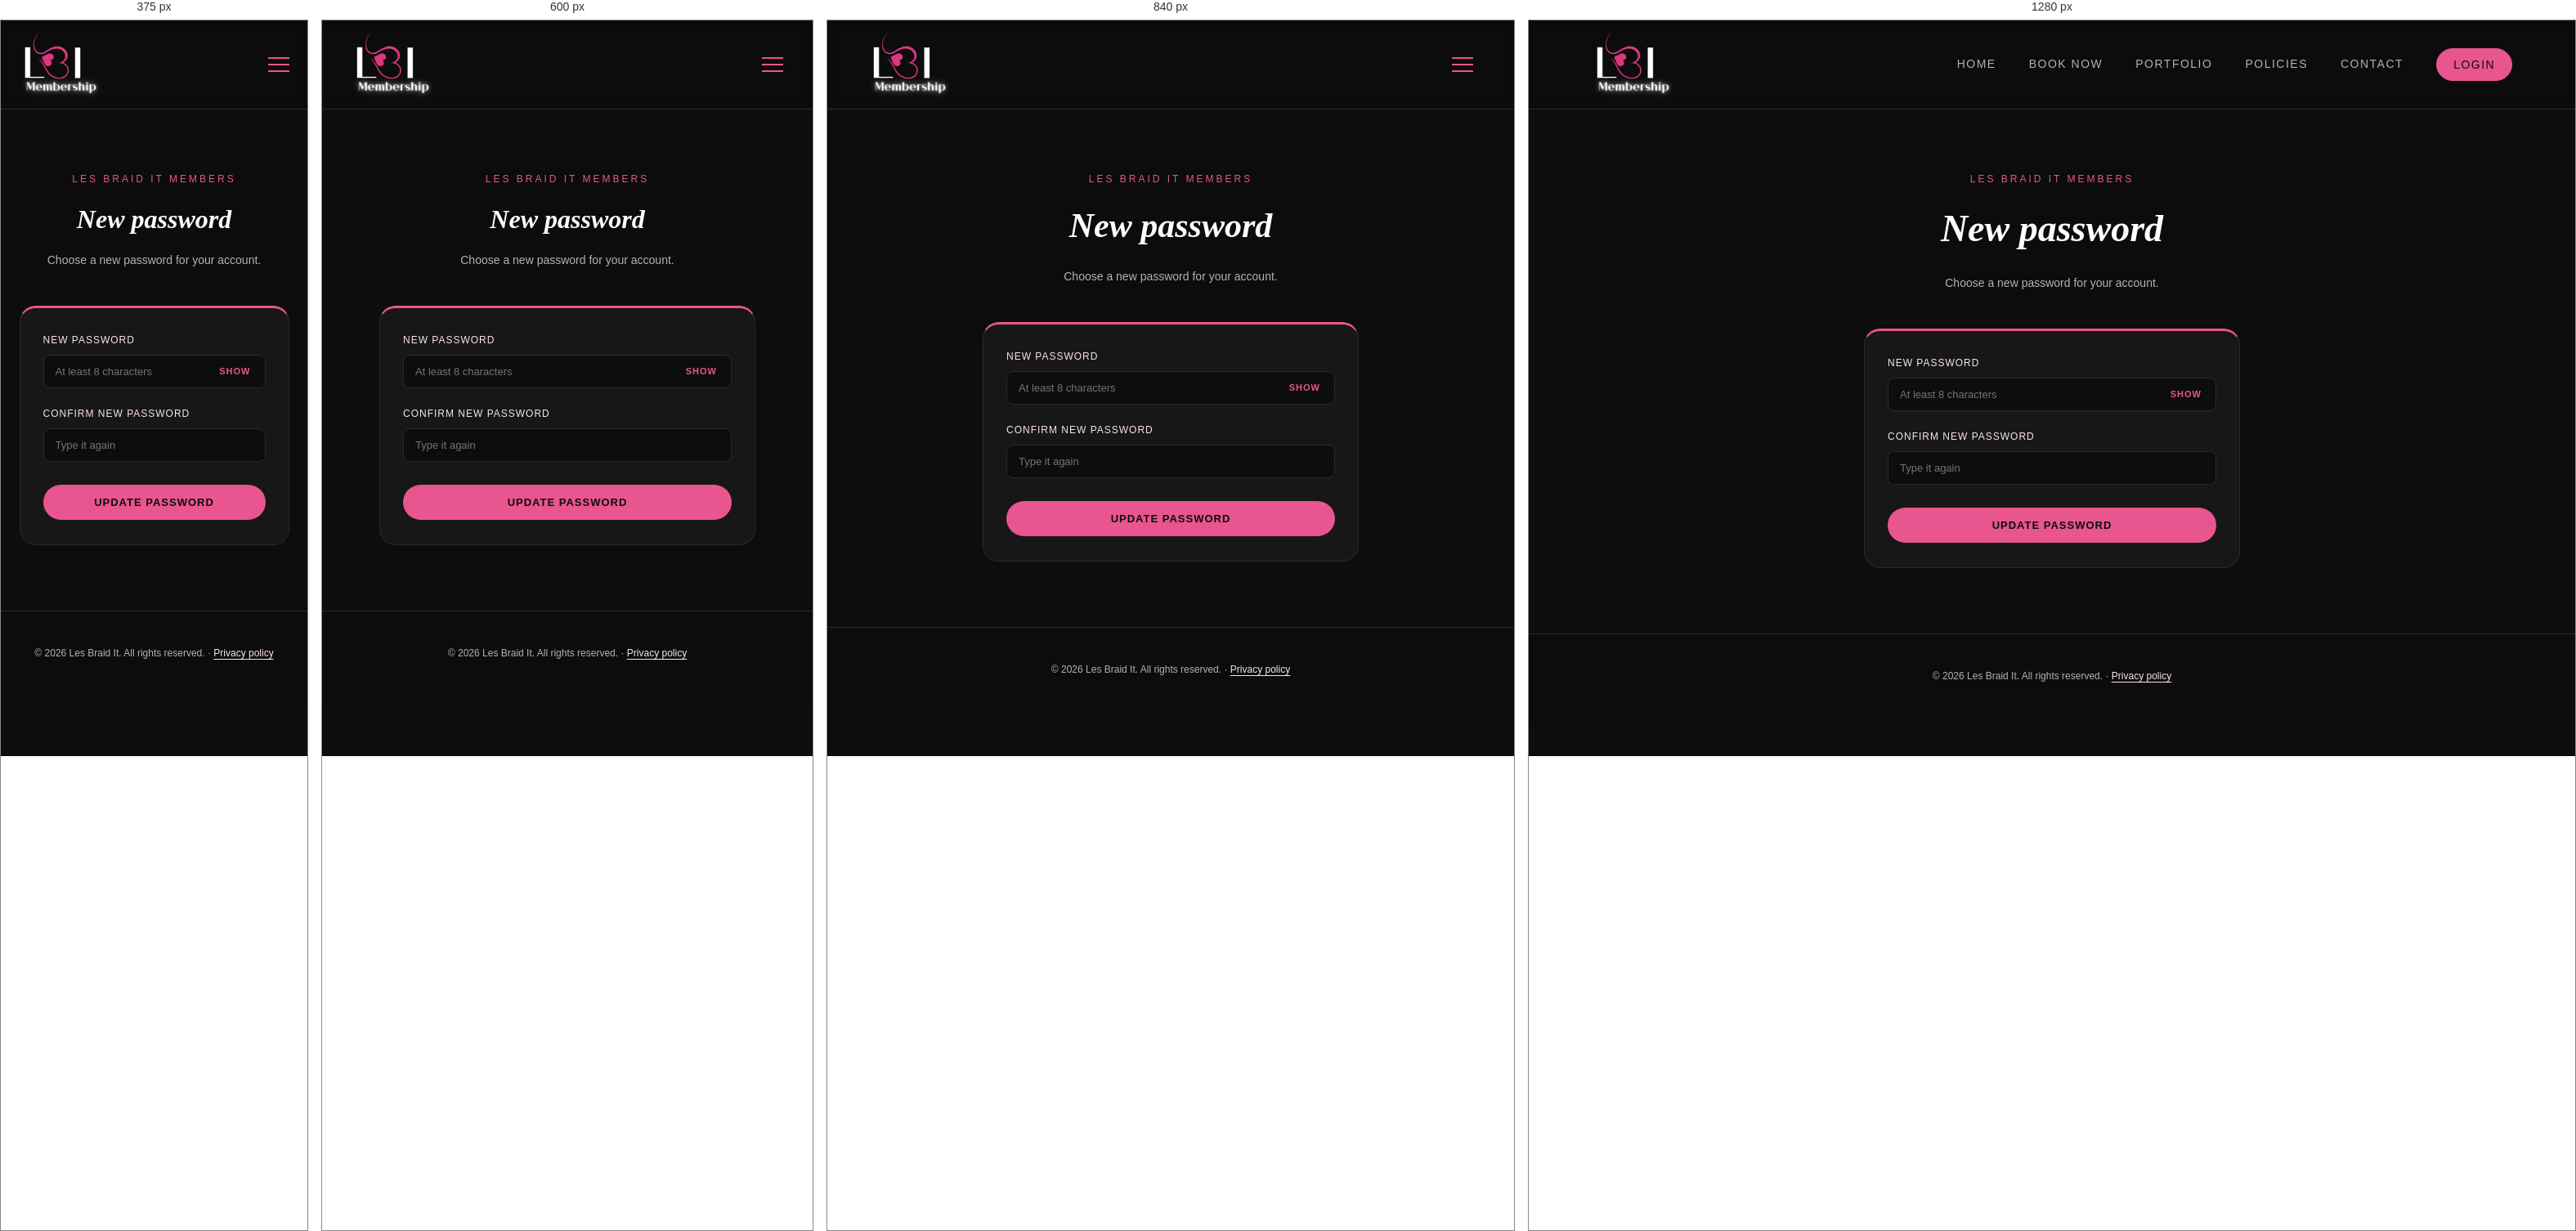
Rendered at 375 px, 600 px, 840 px and 1280 px, left to right.

<!-- file: reset-password.html -->
<!DOCTYPE html>
<html lang="en">
<head>
  <meta charset="UTF-8">
  <meta name="viewport" content="width=device-width, initial-scale=1.0">
  <title>Choose a new password | Les Braid It Members</title>
  <meta name="robots" content="noindex">
  <link rel="preconnect" href="https://fonts.googleapis.com">
  <link href="https://fonts.googleapis.com/css2?family=Playfair+Display:ital,wght@1,400;1,600&family=Montserrat:wght@400;500;600;800&display=swap" rel="stylesheet">
  <link rel="stylesheet" href="assets/css/style.css">
</head>
<body>
  <header class="site-header">
    <a href="index.html"><img src="assets/images/membership-logo.png" alt="Les Braid It Members" class="logo"></a>
    <nav class="main-nav">
      <button class="nav-toggle" type="button" aria-label="Toggle menu" aria-expanded="false"><span></span><span></span><span></span></button>
      <ul>
        <li><a href="index.html">Home</a></li>
        <li><a href="booking.html">Book now</a></li>
        <li><a href="portfolio.html">Portfolio</a></li>
        <li><a href="policies.html">Policies</a></li>
        <li><a href="contact.html">Contact</a></li>
        <li class="nav-login"><a href="login.html" aria-current="page">Login</a></li>
      </ul>
    </nav>
  </header>

  <main class="member-page">
    <section class="member-intro">
      <p class="hero-eyebrow">Les Braid It Members</p>
      <h1>New password</h1>
      <p>Choose a new password for your account.</p>
    </section>

    <section class="member-card" aria-label="Choose a new password">
      <p class="member-status" role="status" aria-live="polite" hidden></p>
      <form class="member-form" id="reset-form" novalidate>
        <div class="field">
          <label for="reset-password">New password</label>
          <div class="password-field">
            <input type="password" id="reset-password" name="password" autocomplete="new-password" placeholder="At least 8 characters" minlength="8" required>
            <button class="password-toggle" type="button" aria-label="Show password" aria-pressed="false">Show</button>
          </div>
        </div>
        <div class="field">
          <label for="reset-confirm">Confirm new password</label>
          <input type="password" id="reset-confirm" name="confirm" autocomplete="new-password" placeholder="Type it again" required>
        </div>
        <button class="submit-btn" type="submit">Update password</button>
      </form>
    </section>
  </main>

  <footer class="site-footer"><p>&copy; 2026 Les Braid It. All rights reserved. &middot; <a href="privacy.html">Privacy policy</a></p></footer>

  <script src="https://cdn.jsdelivr.net/npm/@supabase/supabase-js@2/dist/umd/supabase.min.js"></script>
  <script src="assets/js/supabase-config.js"></script>
  <script src="assets/js/nav-auth.js"></script>
  <script src="assets/js/main.js"></script>
  <script src="assets/js/member.js"></script>
</body>
</html>


/* @media block from style.css */
@media (max-width: 1100px) {
  .main-nav ul {
    gap: 24px;
  }
  .main-nav a {
    font-size: 13px;
    letter-spacing: 1px;
  }
}

/* @media block from style.css */
@media (max-width: 960px) {
  .nav-toggle {
    display: flex;
  }

  .main-nav ul {
    display: none;
    position: absolute;
    top: 100%;
    left: 0;
    right: 0;
    flex-direction: column;
    align-items: stretch;
    gap: 0;
    background: rgba(13, 13, 13, 0.97);
    border-bottom: 1px solid var(--border);
  }

  .main-nav ul li {
    padding: 16px 6%;
    border-top: 1px solid var(--border);
  }

  .main-nav a {
    display: inline-block;
  }

  .main-nav .nav-login a {
    padding: 6px 0;
    border: 0;
    border-bottom: 2px solid transparent;
    border-radius: 0;
  }

  .main-nav .nav-login a:hover,
  .main-nav .nav-login a:active,
  .main-nav .nav-login a[aria-current="page"] {
    background: none;
    color: var(--nav-active);
    border-bottom-color: var(--nav-active);
  }

  .main-nav.is-open ul {
    display: flex;
  }
}

/* @media block from style.css */
@media (max-width: 720px) {
  .hero-actions {
    flex-direction: column;
    align-items: stretch;
    gap: 12px;
  }

  .hero-actions .btn-primary,
  .hero-actions .btn-outline {
    padding: 18px 30px;
    font-size: 14px;
  }
}

/* @media block from style.css */
@media (max-width: 720px) {
  /* On phones, the same full width and height as the Check out portfolio button */
  .transformation-learn { display: block; padding: 18px 30px; font-size: 14px; }
}

/* @media block from style.css */
@media (max-width: 720px) {
  /* Banner runs edge to edge on phones */
  .hero-home {
    padding: 0 6% 30px;
  }

  .hero-banner {
    width: calc(100% + 12vw);
    max-width: none;
    margin: 0 -6vw 24px;
    border-radius: 0;
  }
}

/* @media block from style.css */
@media (max-width: 720px) {
  .specialty-portfolio {
    display: block;
    padding: 18px 30px;
    font-size: 14px;
  }
}

/* @media block from style.css */
@media (max-width: 720px) {
  .specialty-card { flex-basis: 78%; min-width: 0; }
}

/* @media block from style.css */
@media (max-width: 420px) {
  .service-kit-list { grid-template-columns: 1fr; }
  .service-kit-swatches { margin-left: 18px; width: 100%; }
}

/* @media block from style.css */
@media (max-width: 720px) {
  .booking-service, .availability-layout { grid-template-columns: 1fr; }
  .booking-service-image { max-width: 340px; margin: 0 auto; }
  .booking-services-heading { align-items: flex-start; flex-direction: column; }
  .heading-actions { flex-wrap: nowrap; width: 100%; gap: 10px; }
  .booking-services-heading .portfolio-cta,
  .custom-request-wrap { flex: 1 1 0; min-width: 0; }
  .portfolio-cta,
  .custom-request-btn { width: 100%; padding: 10px 8px; font-size: 10.5px; text-align: center; }
  .service-controls { flex-wrap: nowrap; gap: 10px; }
  .service-control { flex: 1 1 0; min-width: 0; }
  .service-control select { width: 100%; padding: 8px 6px; }
  .booking-service-grid { grid-template-columns: repeat(2, minmax(0, 1fr)); padding: 8px; gap: 10px; border-radius: 18px; }
  .booking-modal { padding: 16px; }
  .booking-modal-panel { padding: 30px 20px 26px; }
  .booking-modal h2 { font-size: 18px; }
  .booking-modal-note { font-size: 13px; line-height: 1.5; }
  .addon-list { gap: 4px; }
  .addon-option { flex-wrap: wrap; row-gap: 4px; padding: 12px 0; }
  .addon-option span:first-child { flex: 1 1 100%; font-size: 13px; }
  .addon-option span:last-child { flex: 1 1 100%; padding-left: 30px; color: var(--pink-light); font-size: 12px; }
  .booking-service-card { padding: 12px; }
  .booking-service-card h3 { min-height: 48px; font-size: 11px; }
  .service-top-cta { padding: 18px 5% 0; }
}

/* @media block from style.css */
@media (max-width: 720px) {
  .main-nav ul {
    gap: 18px;
  }
  .about-strip {
    flex-wrap: wrap;
  }
  .contact-icons {
    margin-left: 0;
  }
  .lightbox-prev { left: 4px; }
  .lightbox-next { right: 4px; }
  .prep-grid {
    grid-template-columns: 1fr;
  }
  .prep-section {
    padding: 24px 20px;
  }
}

/* @media block from style.css */
@media (max-width: 420px) {
  .time-picker { gap: 10px; }
  .picker-bubble { padding: 8px 10px; margin-right: 6px; }
  .picker-bubble-price { font-size: 13px; }
  .picker-col { width: 40px; }
}

/* @media block from style.css */
@media (max-width: 480px) { .my-request-details { grid-template-columns: 1fr; gap: 2px; } .my-request-details dd { margin-bottom: 6px; } }

/* @media block from style.css */
@media (max-width: 1199px) { .ransom { --rs: 0.82; } }

/* @media block from style.css */
@media (max-width: 999px) {
  .ransom { --rs: 0.66; }
  .scrap-bolt, .scrap-heart, .scrap-fresh { display: none; }
}

/* @media block from style.css */
@media (max-width: 720px) {
  .ransom { --rs: 0.54; flex-direction: column; gap: 4px; }
  .scrap-hero { padding: 34px 16px 10px; }
  .scrap-dots { left: -30px; top: 20px; width: 120px; height: 120px; }
  .scrap-star-big { right: 14px; top: 18px; width: 64px; height: 64px; }
  .scrap-star-small, .scrap-squiggle { display: none; }
    .scrap-intro { margin-top: 20px; font-size: 14px; padding: 10px 14px; }

  /* Style buttons scroll sideways in one line */
  .scrap-filters { flex-wrap: nowrap; justify-content: flex-start; overflow-x: auto; padding: 18px 16px 10px; gap: 10px; }
  .scrap-chip { flex: 0 0 auto; padding: 10px 18px; }

  .scrap-stage { padding: 0; margin-top: 10px; }
  .scrap-board { display: block; padding: 0; }
  .scrap-row { position: relative; margin-top: 8px; }
  /* One style picked: the two rows sit straight on top of each other, no titles */
  .scrap-row-plain { margin-top: 0; }
  .scrap-row-plain .scrap-strip { padding-bottom: 24px; }
  .scrap-row-plain + .scrap-row-plain .scrap-strip { padding-top: 6px; }
  .scrap-row-head { display: flex; align-items: baseline; justify-content: space-between; padding: 0 16px; }
  .scrap-row-head span { font-size: 11px; letter-spacing: 1.5px; text-transform: uppercase; color: var(--grey); }
  .scrap-row-title {
    display: inline-block;
    margin: 0;
    font-family: 'Playfair Display', serif;
    font-style: italic;
    font-weight: 600;
    font-size: 26px;
    color: var(--pink);
    transform: rotate(-3deg);
  }
  .scrap-row-2 .scrap-row-title { color: var(--black); background: var(--white); padding: 2px 10px; transform: rotate(2deg); }
  .scrap-row-3 .scrap-row-title { transform: rotate(-1.5deg); }

  .scrap-strip {
    display: flex;
    align-items: flex-start;
    overflow-x: auto;
    scroll-snap-type: x proximity;
    scrollbar-width: none;
    padding: 22px 30px 46px 22px;
  }
  .scrap-strip::-webkit-scrollbar { display: none; }
  .scrap-strip .portfolio-item {
    flex: 0 0 var(--w);
    margin-top: var(--drop, 0);
    margin-left: -16px;
    padding: 8px 8px 36px;
    scroll-snap-align: start;
    z-index: var(--z, 1);
  }
  .scrap-strip .portfolio-item:first-child { margin-left: 0; }
  .scrapbook .portfolio-caption { font-size: 14px; }
  @keyframes scrap-float {
    0%, 100% { translate: 0 0; }
    50% { translate: 0 -8px; }
  }

  .scrap-cta { padding: 40px 16px 50px; }
  .scrap-cta p { font-size: 24px; }
  .scrap-cta-buttons a { min-width: 0; width: 100%; box-sizing: border-box; }
}

/* @media block from style.css */
@media (max-width: 380px) { .ransom { --rs: 0.48; } }